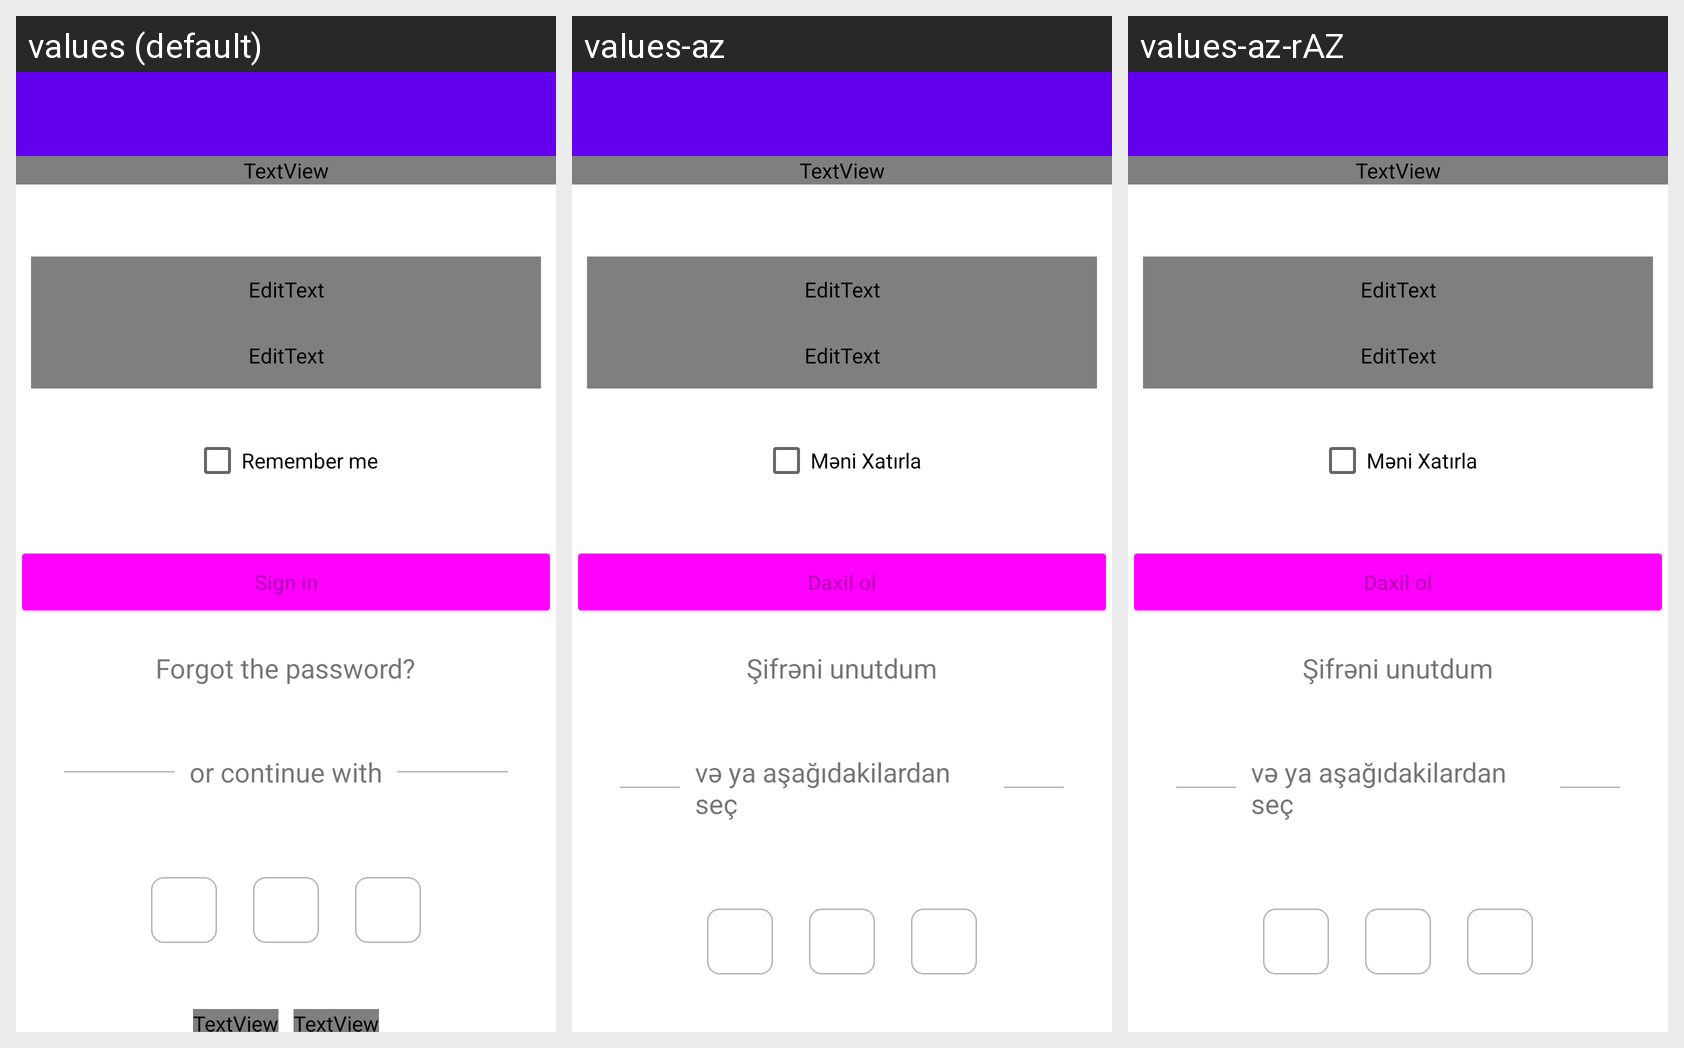

Locale-by-locale string values for the Android screen shown in this grid:
Android screen res/layout/fragment_login.xml rendered under 3 locales, left to right: values (default), values-az, values-az-rAZ. Device: Nexus 5 (rendered at 1080×1920; each locale shown at half size, 540×960, under a caption strip naming it); theme Theme.ECommerceAdminAndroid.
Strings drawn on this screen, with the default value and each locale's value (text and hints the layout hard-codes appear in the picture but are not listed):

remember_me
  values: Remember me
  values-az: Məni Xatırla
  values-az-rAZ: Məni Xatırla

sign_in
  values: Sign in
  values-az: Daxil ol
  values-az-rAZ: Daxil ol

forgot_the_password
  values: Forgot the password?
  values-az: Şifrəni unutdum
  values-az-rAZ: Şifrəni unutdum

or_continue_with
  values: or continue with
  values-az: və ya aşağıdakilardan seç
  values-az-rAZ: və ya aşağıdakilardan seç
